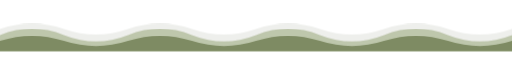
t = 0.00 s
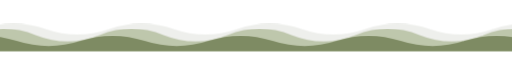
t = 1.67 s
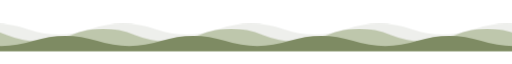
t = 3.33 s
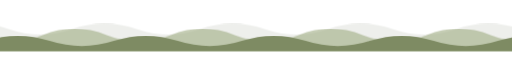
t = 5.00 s
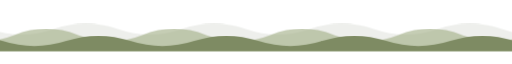
t = 6.67 s
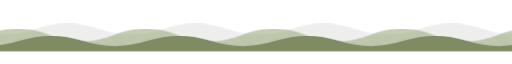
t = 8.33 s

The animated SVG that drew these frames (rendered in a browser with its animation timeline set to each time). Animation: 1 CSS @keyframes rule; frames cover the first 8.33 s, repeats indefinitely.

<svg xmlns="http://www.w3.org/2000/svg" viewBox="0 0 1200 90" width="1200" height="90" role="img" aria-label="Animated water line in the Kouci olive palette">
  <style>
    .w1 { animation: drift 9s linear infinite; }
    .w2 { animation: drift 15s linear infinite; opacity: 0.6; }
    .w3 { animation: drift 23s linear infinite; opacity: 0.3; }
    @keyframes drift { to { transform: translateX(-600px); } }
    @media (prefers-reduced-motion: reduce) { .w1, .w2, .w3 { animation: none; } }
  </style>
  <!-- Each path repeats every 600px, so the -600px drift loops seamlessly. -->
  <g class="w3">
    <path fill="#C5C9C0" d="M0,38 q75,-26 150,0 t150,0 t150,0 t150,0 t150,0 t150,0 t150,0 t150,0 t150,0 t150,0 t150,0 t150,0 L1800,90 L0,90 Z" />
  </g>
  <g class="w2">
    <path fill="#9FAC82" d="M0,52 q75,-30 150,0 t150,0 t150,0 t150,0 t150,0 t150,0 t150,0 t150,0 t150,0 t150,0 t150,0 t150,0 L1800,90 L0,90 Z" />
  </g>
  <g class="w1">
    <path fill="#7E8B63" d="M0,66 q75,-24 150,0 t150,0 t150,0 t150,0 t150,0 t150,0 t150,0 t150,0 t150,0 t150,0 t150,0 t150,0 L1800,90 L0,90 Z" />
  </g>
</svg>
